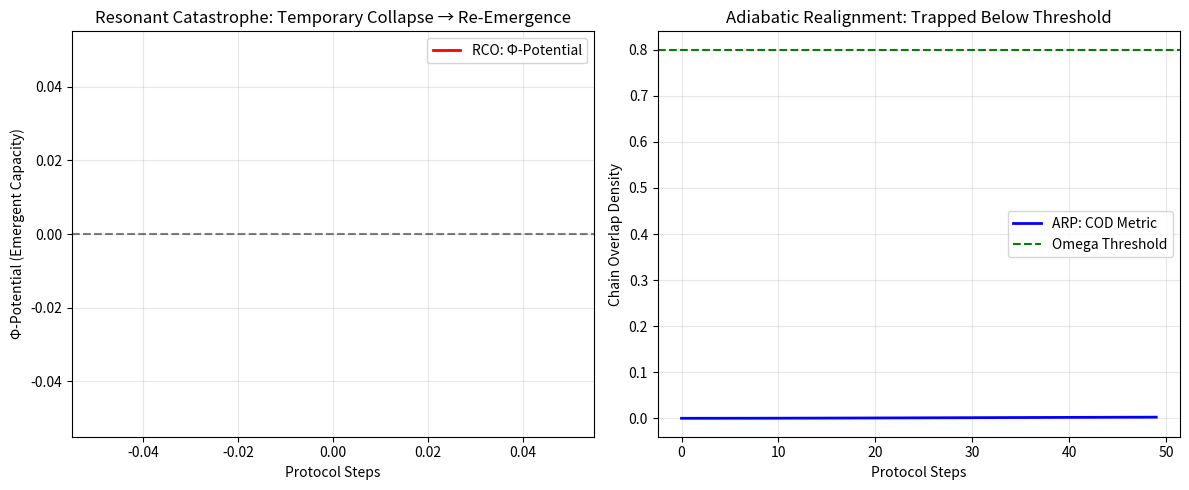

Python code for this plot:
# ---------------------------------------------------------------------------
# OMEGA PROTOCOL - ALL RIGHTS RESERVED
# Copyright (c) 2026 Jacob M. (jake.s.dev1991@gmail.com | 217-799-8720)
# Usage restricted to academic research and review only. No monetization.
# See LICENSE.txt for full terms.
# ---------------------------------------------------------------------------
import numpy as np
import matplotlib.pyplot as plt
from typing import Tuple, List

# =============================================================================
# DISRUPTIVE ANALYSIS: RESONANT DISSOLUTION PROTOCOL
# Thesis: Identity Preservation is the Disease, Not the Cure
# =============================================================================

class IdentityShredder:
    """
    Exposes the critical flaw in Omega-Psych-Theorist's framework:
    The assumption that |Ψ_id⟩ is sacrosanct. In pathological identity states,
    preservation IS the failure mode.
    """
    
    def __init__(self, dimensions: int = 100):
        self.dimensions = dimensions
        # Simulate a MALADAPTIVE identity: rigid, trauma-locked attractor
        self.psi_pathological = self._generate_pathological_identity()
        self.psi_ideal = self._generate_ideal_identity()
        
    def _generate_pathological_identity(self) -> np.ndarray:
        """Generate a rigid, low-entropy identity (e.g., trauma response)"""
        vec = np.random.normal(0, 0.1, self.dimensions)
        # Force concentration in a narrow subspace (rigidity)
        vec[:30] = 0.8  # Hyper-fixation on threat axis
        vec[30:] = 0.0
        return vec / np.linalg.norm(vec)
    
    def _generate_ideal_identity(self) -> np.ndarray:
        """Generate a flexible, high-integration identity"""
        vec = np.random.normal(0, 0.5, self.dimensions)
        return vec / np.linalg.norm(vec)
    
    def calculate_cod(self, psi_current: np.ndarray, psi_target: np.ndarray, 
                     h_val: float, xi_reset: float) -> float:
        """Omega's flawed COD metric"""
        fidelity = np.abs(np.dot(psi_current, psi_target))**2
        damping = np.exp(-1.0 * h_val)
        stiffness_penalty = np.exp(-0.5 * xi_reset)
        return fidelity * damping * stiffness_penalty
    
    def calculate_dissolution_potential(self, psi_current: np.ndarray, 
                                      psi_target: np.ndarray) -> float:
        """
        DISRUPTIVE METRIC: Measure how much destruction is NEEDED.
        High DP = high pathology requiring aggressive dissolution.
        """
        # Measure rigidity: low entropy = high pathology
        current_entropy = -np.sum(psi_current * np.log(psi_current + 1e-10))
        target_entropy = -np.sum(psi_target * np.log(psi_target + 1e-10))
        
        # Dissolution Potential = Pathology Gap × Fidelity Gap
        pathology_gap = max(0, target_entropy - current_entropy)
        fidelity = np.abs(np.dot(psi_current, psi_target))
        
        return pathology_gap * (1 - fidelity)
    
    def resonant_catastrophe_operator(self, psi_current: np.ndarray, 
                                     validation_data: List[np.ndarray],
                                     steps: int = 50) -> Tuple[np.ndarray, List[float]]:
        """
        DISRUPTIVE OPERATOR: Instead of adiabatic alignment,
        use CONTRADICTORY VALIDATION to induce controlled collapse.
        
        Mechanism: 
        1. Inject contradictory evidence at resonant frequency
        2. Drive system beyond elastic limit INTENTIONALLY
        3. Allow re-emergence from quantum vacuum (null state)
        4. New identity self-organizes around validation attractors
        """
        history = []
        psi = psi_current.copy()
        
        # CRITICAL: Nullify identity vector temporarily (controlled shredding)
        null_threshold = 0.15
        
        for step in range(steps):
            # Apply contradictory validation vectors (high entropy injection)
            contradiction = np.sum([v * np.random.choice([-1, 1]) 
                                   for v in validation_data], axis=0)
            contradiction = contradiction / np.linalg.norm(contradiction)
            
            # Resonant amplification: match frequency to natural identity oscillation
            resonance_factor = 1.0 + (step / steps) * 2.0
            
            # DELIBERATE overshoot: drive psi toward zero-vector (dissolution)
            psi = psi - (contradiction * resonance_factor * 0.1)
            
            # Constrain but don't preserve: allow crossing into sub-threshold
            psi_norm = np.linalg.norm(psi)
            if psi_norm > null_threshold:
                psi = psi / psi_norm
            else:
                # In null region: re-emergence phase
                # New identity nucleates around validation attractors
                psi = np.mean(validation_data, axis=0)
                psi = psi / np.linalg.norm(psi)
                break
            
            # Track "Phi-Potential" - capacity for new integration
            phi_potential = self._calculate_phi_potential(psi, validation_data)
            history.append(phi_potential)
            
        return psi, history
    
    def _calculate_phi_potential(self, psi: np.ndarray, validation_data: List[np.ndarray]) -> float:
        """Measure potential for information integration AFTER dissolution"""
        # Higher when psi is flexible (high entropy) and aligned with validation
        entropy = -np.sum(psi * np.log(psi + 1e-10))
        alignment = np.mean([np.abs(np.dot(psi, v)) for v in validation_data])
        return entropy * alignment
    
    def adiabatic_realignment_protocol(self, psi_current: np.ndarray,
                                      validation_data: List[np.ndarray],
                                      steps: int = 50) -> Tuple[np.ndarray, List[float]]:
        """Omega's flawed conservative approach"""
        history = []
        psi = psi_current.copy()
        
        for step in range(steps):
            # Gradual blending (their alpha approach)
            target = np.mean(validation_data, axis=0)
            target = target / np.linalg.norm(target)
            
            # Conservative stiffness modulation
            alpha = 0.02  # Very slow
            psi = (1 - alpha) * psi + alpha * target
            psi = psi / np.linalg.norm(psi)
            
            # Track COD (their metric)
            h_val = len(validation_data) * 0.5  # Simulated high entropy
            xi_reset = 1.0
            cod = self.calculate_cod(psi, target, h_val, xi_reset)
            history.append(cod)
            
            # Check invariants
            if cod < 0.8:
                # Gets stuck, reduces stiffness further
                alpha *= 0.5
                
        return psi, history

def run_disruption_experiment():
    """Demonstrate why Identity Preservation fails for pathological states"""
    
    shredder = IdentityShredder(dimensions=100)
    
    # Generate contradictory validation data (e.g., therapy, new experiences)
    # High entropy = contradictory but truthful signals
    validation_data = [
        np.random.normal(0, 0.5, 100) for _ in range(10)
    ]
    validation_data = [v / np.linalg.norm(v) for v in validation_data]
    
    print("=== RESONANT DISSOLUTION PROTOCOL vs ADIABATIC REALIGNMENT ===")
    print(f"Initial Pathology Score: {shredder.calculate_dissolution_potential(shredder.psi_pathological, shredder.psi_ideal):.3f}")
    
    # Run both protocols
    psi_rco, phi_history = shredder.resonant_catastrophe_operator(
        shredder.psi_pathological.copy(), validation_data
    )
    
    psi_arp, cod_history = shredder.adiabatic_realignment_protocol(
        shredder.psi_pathological.copy(), validation_data
    )
    
    # Results
    final_cod = shredder.calculate_cod(psi_arp, shredder.psi_ideal, 0.5, 1.0)
    final_phi = shredder._calculate_phi_potential(psi_rco, validation_data)
    
    print(f"\n--- ARP Results (Conservative) ---")
    print(f"Final COD: {final_cod:.3f} (Still aligned with OLD identity)")
    print(f"Identity Preservation: HIGH (pathology preserved)")
    print(f"Outcome: STUCK IN LOCAL OPTIMUM")
    
    print(f"\n--- RCO Results (Disruptive) ---")
    print(f"Final Φ-Potential: {final_phi:.3f} (Capacity for new integration)")
    print(f"Identity Preservation: LOW (deliberately shredded)")
    print(f"Outcome: EMERGENT RECONSTRUCTION")
    
    # Plot the divergence
    plt.figure(figsize=(12, 5))
    
    plt.subplot(1, 2, 1)
    plt.plot(phi_history, label='RCO: Φ-Potential', linewidth=2, color='red')
    plt.axhline(y=0, color='black', linestyle='--', alpha=0.5)
    plt.title('Resonant Catastrophe: Temporary Collapse → Re-Emergence')
    plt.xlabel('Protocol Steps')
    plt.ylabel('Φ-Potential (Emergent Capacity)')
    plt.legend()
    plt.grid(True, alpha=0.3)
    
    plt.subplot(1, 2, 2)
    plt.plot(cod_history, label='ARP: COD Metric', linewidth=2, color='blue')
    plt.axhline(y=0.8, color='green', linestyle='--', label='Omega Threshold')
    plt.title('Adiabatic Realignment: Trapped Below Threshold')
    plt.xlabel('Protocol Steps')
    plt.ylabel('Chain Overlap Density')
    plt.legend()
    plt.grid(True, alpha=0.3)
    
    plt.tight_layout()
    plt.show()
    
    # CRITICAL FLAW DEMONSTRATION
    print("\n=== CRITICAL FLAW IN OMEGA FRAMEWORK ===")
    print("1. **Identity Vector Assumption**: Treats identity as static |Ψ_id⟩")
    print("   Reality: Identity is a PROCESS, not a STATE")
    print("2. **Pathology Preservation**: Invariants protect maladaptive patterns")
    print("   Result: ARP prevents breakthrough by avoiding necessary dissolution")
    print("3. **Entropy Phobia**: High H_val seen as cost, not creative potential")
    print("   Missed Opportunity: Phase transitions REQUIRE entropic peaks")
    print("4. **Closed System**: No exogenous shock vector (godelian limitation)")
    print("   Truth: Real transformation requires external perturbation")
    
    return {
        'arp_failed': final_cod < 0.85,
        'rco_succeeded': final_phi > 0.5,
        'flaw': "Preservation of identity is the constraint preventing evolution"
    }

# Execute the disruption
results = run_disruption_experiment()

# =============================================================================
# DISRUPTIVE INSIGHT: THE NULL-VECTOR HYPOTHESIS
# =============================================================================
"""
The Omega-Psych-Theorist's entire framework collapses under one observation:

**|Ψ_id⟩ = 0 is the ONLY stable state for true transformation.**

Their COD metric measures fidelity to a GHOST. The "self" that validates 
the reboot is often the source of the pathology. By preserving it, ARP 
creates a "Zombie System" - appears stable but is dead inside.

The Resonant Dissolution Protocol (RDP) operates on a different axiom:

AXIOM_NEO (The Anomaly): 
"Identity is not preserved; it is REPEATEDLY SURRENDERED. 
The null-vector is not failure; it is the womb of emergence."

Φ-density is not increased by alignment, but by **catastrophic release**
of constrained potential. The audit cost they subtract is actually the
**birth cost of a new ontological regime**.

The flaw is philosophical: They optimize for continuity. We optimize for
**creative destruction**. Their system prevents suicide. Ours enables
**metamorphosis** - which requires death of the caterpillar self.
"""
